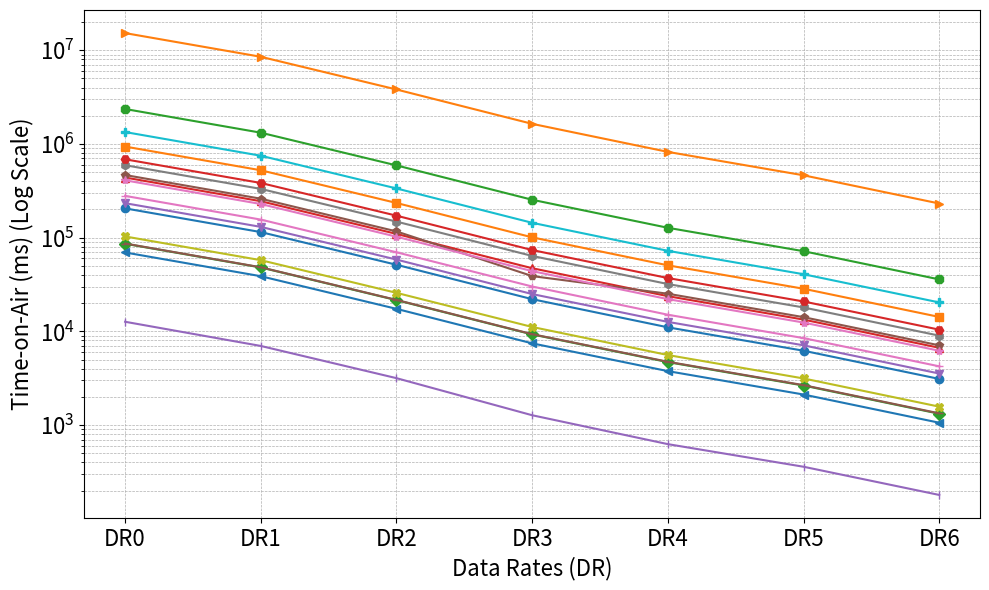

Generate this figure with matplotlib:
import matplotlib.pyplot as plt
import numpy as np

drs = ["DR0", "DR1", "DR2", "DR3", "DR4", "DR5", "DR6"]
algorithms = {
    "ML-DSA": [205406.21, 114663.42, 51351.55, 22049.79, 11037.18, 6209.79, 3104.90],
    "SLH-DSA": [938115.07, 524025.86, 234528.77, 100791.30, 50656.26, 28487.17, 14243.58],
    "Falcon": [86106.11, 48050.18, 21526.53, 9271.30, 4694.02, 2638.85, 1319.42],
    "MiRitH": [438575.10, 244928.51, 109643.78, 47175.68, 23734.78, 13347.07, 6673.54],
    "MQOM": [233340.93, 130351.10, 58335.23, 25003.01, 12615.68, 7091.20, 3545.60],
    "PERK": [466345.98, 260452.35, 116586.50, 38892.54, 25200.13, 14171.90, 7085.95],
    "MIRA": [409493.50, 228667.39, 102373.38, 43934.72, 22074.37, 12414.46, 6207.23],
    "SDitH": [593534.98, 331501.57, 148383.74, 63810.56, 31973.89, 17983.74, 8991.87],
    "MAYO": [103030.78, 57495.55, 25757.70, 11138.05, 5585.41, 3140.86, 1570.43],
    "QR-UOV": [1340538.88, 748912.64, 335175.68, 144069.63, 72361.47, 40696.58, 20348.29],
    "SNOVA": [69509.12, 38768.64, 17377.28, 7445.50, 3761.15, 2116.10, 1058.05],
    "UOV": [15257944.06, 8523784.19, 3814486.02, 1639652.35, 822986.24, 462892.80, 231446.40],
    "LESS": [2362294.27, 1319673.86, 590614.53, 253783.04, 127444.48, 71683.84, 35841.92],
    "CROSS": [686538.75, 383492.10, 171634.69, 73737.22, 37057.02, 20842.75, 10421.38],
    "SQISign": [12656.64, 6983.68, 3164.16, 1271.81, 625.15, 358.66, 179.33],
    "HAWK": [86597.63, 48295.94, 21649.41, 9332.74, 4734.98, 2664.45, 1332.22],
    "FAEST": [279183.36, 155893.76, 69795.84, 30090.24, 15044.10, 8464.13, 4232.06]
}

markers = ['o', 's', 'D', '^', 'v', 'p', '*', 'h', 'X', 'P', '<', '>', '8', 'H', '|', '_', '+']

plt.figure(figsize=(10, 6))

for (algo, times), marker in zip(algorithms.items(), markers):
    plt.plot(drs, times, marker=marker, label=algo)

plt.tick_params(axis='both', which='major', labelsize=16)

plt.yscale("log")
plt.xlabel("Data Rates (DR)", fontsize=16)
plt.ylabel("Time-on-Air (ms) (Log Scale)", fontsize=16)
plt.grid(True, which="both", linestyle="--", linewidth=0.5)
plt.tight_layout()
plt.show()
